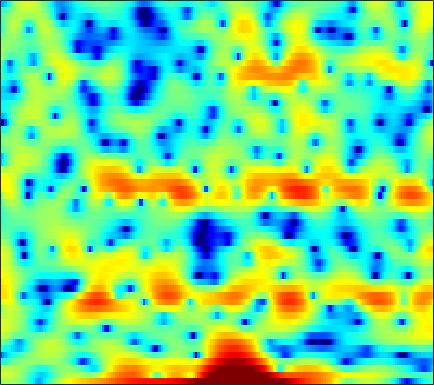

The table this chart was drawn from, first rows:
0.87476, 1.2598, 1.6164, 1.7947, 1.8215, 1.7018, 1.4379, 1.1913, 0.71905, 0.071611, -0.73949, -1.4607, -2.5862, -3.9081, -5.0338, -6.7066, -8.3612, -9.3143, -9.3988, -8.1348, -6.3682, -5.0225, -3.3554, -1.8608
3.437, 3.457, 3.41, 3.276, 3.115, 2.809, 2.396, 2.009, 1.397, 0.6695, -0.1777, -0.8872, -1.927, -3.063, -3.966, -5.186, -6.336, -7.06, -7.673, -7.693, -7.101, -6.36, -5.181, -3.938
2.006, 2.084, 2.164, 2.212, 2.213, 2.159, 2.029, 1.878, 1.594, 1.208, 0.7177, 0.2749, -0.4157, -1.203, -1.841, -2.745, -3.625, -4.188, -4.673, -4.74, -4.372, -3.874, -3.049, -2.194
-5.835, -5.117, -4.121, -3.17, -2.521, -1.771, -1.139, -0.738, -0.2989, 0.04757, 0.3151, 0.4674, 0.615, 0.7178, 0.7734, 0.8241, 0.8585, 0.8926, 0.9437, 0.9992, 1.058, 1.102, 1.152, 1.167
-12.67, -10.61, -8.481, -6.87, -5.917, -4.895, -4.063, -3.522, -2.871, -2.261, -1.657, -1.213, -0.6378, -0.08542, 0.306, 0.7854, 1.208, 1.489, 1.813, 2.064, 2.25, 2.342, 2.401, 2.378
-4.568, -4.708, -4.975, -5.393, -5.837, -6.615, -7.537, -8.19, -8.598, -8.087, -6.736, -5.489, -3.833, -2.345, -1.365, -0.2453, 0.678, 1.257, 1.893, 2.383, 2.74, 2.925, 3.071, 3.103
0.4645, -0.07058, -0.937, -2.028, -3.038, -4.697, -6.749, -8.463, -10.32, -10.07, -8.006, -6.258, -4.226, -2.584, -1.575, -0.4699, 0.4194, 0.9701, 1.574, 2.049, 2.41, 2.61, 2.779, 2.833
3.28, 2.878, 2.279, 1.615, 1.087, 0.3729, -0.3111, -0.7711, -1.274, -1.614, -1.789, -1.833, -1.82, -1.761, -1.707, -1.623, -1.509, -1.389, -1.173, -0.8732, -0.4989, -0.2065, 0.1746, 0.4958
4.46, 4.189, 3.785, 3.34, 2.979, 2.457, 1.887, 1.442, 0.8126, 0.1374, -0.6067, -1.23, -2.168, -3.246, -4.177, -5.589, -7.089, -8.082, -8.716, -8.138, -6.687, -5.449, -3.904, -2.595
3.995, 3.89, 3.708, 3.467, 3.239, 2.856, 2.382, 1.96, 1.298, 0.5058, -0.4243, -1.236, -2.502, -4.04, -5.426, -7.704, -10.64, -13.31, -16.14, -14.24, -10.63, -8.371, -5.977, -4.086
2.076, 2.362, 2.652, 2.798, 2.8, 2.659, 2.349, 2.006, 1.43, 0.7237, -0.08629, -0.7677, -1.763, -2.829, -3.636, -4.714, -5.694, -6.264, -6.741, -6.782, -6.376, -5.866, -4.966, -3.864
0.04289, 1.328, 2.478, 3.095, 3.269, 3.202, 2.842, 2.398, 1.674, 0.8496, -0.008961, -0.6263, -1.438, -2.242, -2.849, -3.697, -4.606, -5.293, -6.226, -7.101, -7.738, -7.865, -7.326, -6.099
3.267, 4.23, 5, 5.203, 5.012, 4.28, 3.045, 1.823, -0.1454, -2.262, -3.946, -4.494, -4.481, -4.269, -4.293, -4.617, -5.479, -6.429, -8.166, -10.93, -15.52, -22.68, -22.75, -12.93
6.856, 6.895, 6.686, 6.142, 5.479, 4.122, 2.176, 0.2035, -3.359, -8.303, -13.1, -12.02, -8.98, -7.362, -7.024, -7.268, -8.128, -9.131, -10.51, -11.61, -12.1, -12.13, -11.47, -10.15
7.024, 6.814, 6.367, 5.697, 5.041, 3.965, 2.655, 1.543, 0.01784, -1.508, -2.912, -3.788, -4.893, -6.066, -7.131, -9.022, -11.71, -14.65, -21.25, -34.91, -20.82, -16.93, -13.78, -11.97
6.264, 6.053, 5.656, 5.109, 4.612, 3.852, 2.975, 2.266, 1.243, 0.201, -0.8711, -1.696, -2.838, -4.066, -5.038, -6.445, -7.908, -9.029, -10.31, -11.02, -10.99, -10.62, -9.909, -9.332
5.27, 5.11, 4.782, 4.338, 3.927, 3.286, 2.57, 1.995, 1.188, 0.3786, -0.421, -1.019, -1.781, -2.513, -3.039, -3.71, -4.305, -4.675, -5.07, -5.337, -5.459, -5.457, -5.406, -5.338
4.409, 4.285, 3.968, 3.502, 3.049, 2.327, 1.511, 0.8611, -0.005545, -0.83, -1.54, -1.956, -2.355, -2.602, -2.72, -2.786, -2.825, -2.825, -2.813, -2.773, -2.713, -2.652, -2.563, -2.427
4.054, 3.951, 3.592, 2.964, 2.332, 1.271, -0.04757, -1.181, -2.827, -4.478, -5.71, -6.11, -5.867, -5.037, -4.296, -3.375, -2.629, -2.217, -1.823, -1.591, -1.472, -1.421, -1.33, -1.133
4.188, 4.156, 3.792, 3.03, 2.212, 0.7463, -1.18, -3.001, -6.109, -10.61, -19.61, -27.57, -13.32, -8.258, -5.883, -3.721, -2.246, -1.532, -1.032, -1.015, -1.451, -2.055, -3.04, -3.797
3.568, 3.575, 3.197, 2.388, 1.473, -0.1256, -2.117, -3.835, -6.195, -8.251, -9.254, -9.091, -7.813, -5.865, -4.368, -2.619, -1.323, -0.6502, -0.2125, -0.3534, -1.195, -2.41, -5.236, -9.812
1.391, 1.319, 0.8806, 0.05492, -0.8625, -2.513, -4.811, -7.131, -11.57, -20.02, -24.29, -15.14, -9.81, -6.558, -4.761, -2.9, -1.526, -0.766, -0.0777, 0.2769, 0.3503, 0.281, 0.1393, 0.1828
-0.6695, -0.7267, -1.009, -1.524, -2.067, -3.023, -4.213, -5.206, -6.525, -7.476, -7.59, -7.076, -5.879, -4.503, -3.505, -2.32, -1.307, -0.6704, 0.01615, 0.548, 0.9592, 1.212, 1.524, 1.819
-2.102, -1.995, -1.939, -2.012, -2.137, -2.385, -2.675, -2.894, -3.138, -3.253, -3.188, -3.01, -2.628, -2.117, -1.692, -1.101, -0.5375, -0.1421, 0.3384, 0.7584, 1.119, 1.353, 1.623, 1.85
-3.149, -2.782, -2.364, -2.058, -1.891, -1.734, -1.64, -1.595, -1.537, -1.459, -1.347, -1.229, -1.019, -0.7599, -0.5434, -0.2185, 0.1089, 0.3514, 0.6615, 0.942, 1.186, 1.34, 1.495, 1.607
-3.826, -3.111, -2.34, -1.713, -1.349, -0.9835, -0.7524, -0.6415, -0.5493, -0.5007, -0.4662, -0.4273, -0.3411, -0.2131, -0.07961, 0.1228, 0.3649, 0.554, 0.7931, 1.01, 1.19, 1.295, 1.384, 1.41
-3.65, -2.613, -1.475, -0.6256, -0.1641, 0.2172, 0.3753, 0.3624, 0.1958, -0.07617, -0.3675, -0.5561, -0.7143, -0.7057, -0.5914, -0.3402, -0.01547, 0.2397, 0.5596, 0.8291, 1.031, 1.137, 1.236, 1.249
-2.415, -0.962, 0.58, 1.597, 2.046, 2.253, 2.053, 1.637, 0.7536, -0.436, -1.824, -2.834, -3.767, -3.841, -3.4, -2.412, -1.444, -0.8344, -0.2198, 0.1515, 0.3326, 0.3891, 0.4247, 0.5114
0.1821, 1.925, 3.471, 4.348, 4.604, 4.446, 3.709, 2.786, 1.006, -1.572, -5.34, -9.453, -21.46, -16.53, -10.35, -6.233, -3.843, -2.741, -1.968, -1.894, -2.451, -3.184, -4.27, -4.445
4.055, 4.671, 5.242, 5.415, 5.27, 4.686, 3.595, 2.422, 0.3924, -2.244, -5.299, -7.675, -10.14, -10.81, -9.963, -8.051, -6.234, -5.236, -4.564, -4.818, -6.176, -8.156, -12.96, -17.02
5.623, 5.657, 5.597, 5.343, 4.991, 4.249, 3.172, 2.063, 0.1605, -2.307, -5.72, -9.145, -16.75, -22.99, -14.8, -9.789, -7.051, -5.786, -4.885, -4.648, -4.917, -5.311, -5.862, -6.104
4.858, 4.79, 4.681, 4.527, 4.331, 3.918, 3.28, 2.649, 1.56, 0.2168, -1.298, -2.457, -3.71, -4.365, -4.348, -3.951, -3.399, -3.082, -2.898, -2.997, -3.381, -3.828, -4.553, -5.405
1.457, 1.581, 1.967, 2.438, 2.756, 3.049, 3.135, 3.091, 2.843, 2.451, 1.997, 1.616, 1.153, 0.7429, 0.4841, 0.2168, -0.0691, -0.3241, -0.7834, -1.426, -2.299, -3.154, -4.542, -6.316
-7.929, -6.109, -3.177, -0.9078, 0.3737, 1.628, 2.476, 2.894, 3.229, 3.361, 3.329, 3.231, 3.022, 2.765, 2.523, 2.16, 1.7, 1.279, 0.606, -0.2555, -1.341, -2.342, -4.007, -6.053
-9.024, -7.173, -4.236, -1.856, -0.4914, 0.8752, 1.857, 2.371, 2.845, 3.107, 3.191, 3.179, 3.067, 2.88, 2.698, 2.379, 1.999, 1.653, 1.083, 0.3693, -0.534, -1.343, -2.658, -4.285
-1.909, -1.625, -0.9943, -0.2211, 0.3557, 1.033, 1.557, 1.845, 2.068, 2.131, 2.077, 1.967, 1.775, 1.552, 1.403, 1.226, 1.075, 0.9577, 0.7517, 0.4593, 0.04164, -0.3645, -1.031, -1.873
-0.1743, -0.03787, 0.2399, 0.5706, 0.8204, 1.118, 1.296, 1.335, 1.217, 0.8992, 0.3922, -0.09533, -0.7844, -1.353, -1.586, -1.518, -1.133, -0.7383, -0.208, 0.2036, 0.4542, 0.5174, 0.465, 0.2966
-0.8302, -0.7009, -0.4, 0.002749, 0.3191, 0.6796, 0.8929, 0.887, 0.6191, -0.04819, -1.246, -2.57, -5.09, -8.486, -10.5, -8.8, -5.342, -3.301, -1.325, 0.004933, 0.8723, 1.3, 1.638, 1.806
-4.906, -4.85, -4.098, -2.845, -1.842, -0.6873, 0.1552, 0.5312, 0.6554, 0.3049, -0.5701, -1.625, -3.628, -6.038, -7.216, -6.179, -3.716, -2.04, -0.3548, 0.7683, 1.443, 1.736, 1.922, 1.945
-16.91, -25.74, -13.44, -7.514, -4.78, -2.245, -0.5347, 0.3612, 1.124, 1.494, 1.561, 1.455, 1.187, 0.9484, 0.8719, 0.9784, 1.262, 1.511, 1.742, 1.763, 1.498, 1.102, 0.3509, -0.5456
-8.549, -8.452, -7.287, -5.356, -3.863, -2.085, -0.6244, 0.2664, 1.217, 1.923, 2.416, 2.678, 2.915, 3.054, 3.115, 3.121, 3.046, 2.889, 2.503, 1.839, 0.7911, -0.355, -2.551, -5.973
-5.543, -5.237, -4.622, -3.819, -3.137, -2.179, -1.239, -0.5559, 0.2923, 1.051, 1.692, 2.101, 2.549, 2.868, 3.02, 3.102, 3.022, 2.842, 2.427, 1.765, 0.8186, -0.109, -1.643, -3.446
-5.761, -5.489, -5.096, -4.665, -4.302, -3.729, -3.042, -2.448, -1.6, -0.7187, 0.1481, 0.7477, 1.438, 1.989, 2.292, 2.559, 2.645, 2.608, 2.41, 2.057, 1.566, 1.143, 0.518, -0.0758
-7.027, -6.833, -6.813, -6.97, -7.116, -7.179, -6.765, -6.093, -4.753, -3.226, -1.739, -0.7548, 0.3579, 1.229, 1.732, 2.194, 2.458, 2.533, 2.492, 2.334, 2.099, 1.901, 1.638, 1.405
-7.43, -7.423, -8.01, -9.407, -11.19, -15.09, -18.75, -15, -9.487, -5.721, -3.059, -1.545, 0.005597, 1.122, 1.72, 2.239, 2.494, 2.519, 2.389, 2.123, 1.802, 1.571, 1.397, 1.388
-5.268, -5.41, -5.987, -7.071, -8.143, -9.637, -9.988, -8.94, -6.408, -3.876, -1.786, -0.4988, 0.8174, 1.752, 2.203, 2.538, 2.528, 2.312, 1.723, 0.7747, -0.459, -1.394, -2.137, -1.692
-2.778, -3.2, -3.886, -4.534, -4.845, -4.842, -4.382, -3.735, -2.635, -1.448, -0.3847, 0.2879, 1.004, 1.474, 1.703, 1.799, 1.635, 1.316, 0.4762, -1.047, -3.729, -7.207, -18.5, -10.68
-2.264, -3.591, -5.846, -8.071, -8.923, -8.007, -6.032, -4.559, -3.04, -1.967, -1.293, -1.06, -1.023, -1.2, -1.336, -1.408, -1.21, -1.005, -0.7794, -0.7668, -1.014, -1.222, -1.186, -0.4175
-1.208, -3.006, -6.399, -11.28, -14.29, -10.79, -6.851, -4.907, -3.283, -2.52, -2.441, -2.883, -4.18, -6.462, -8.803, -10.9, -8.261, -5.615, -2.853, -0.9216, 0.4237, 1.197, 2.047, 2.792
0.9473, 0.02097, -1.182, -2.17, -2.608, -2.706, -2.415, -2.135, -1.855, -1.879, -2.339, -2.982, -4.392, -6.478, -8.303, -9.623, -7.667, -5.446, -2.811, -0.8036, 0.6928, 1.549, 2.425, 3.027
1.562, 1.129, 0.6153, 0.194, -0.05461, -0.3116, -0.4963, -0.6259, -0.8486, -1.137, -1.539, -1.894, -2.4, -2.82, -3.023, -2.969, -2.475, -1.88, -0.9426, -0.00278, 0.8192, 1.335, 1.833, 2.118
0.8799, 0.7764, 0.6744, 0.591, 0.521, 0.3947, 0.2028, 0.01284, -0.3204, -0.713, -1.103, -1.392, -1.664, -1.762, -1.697, -1.403, -0.9498, -0.5174, 0.0793, 0.6421, 1.114, 1.371, 1.564, 1.573
-1.111, -0.6371, 0.02015, 0.553, 0.822, 0.9817, 0.8872, 0.6473, 0.1248, -0.6333, -1.536, -2.201, -2.856, -2.981, -2.629, -1.782, -0.7776, -0.05617, 0.7765, 1.409, 1.821, 1.971, 1.984, 1.777
-5.507, -3.015, -0.6964, 0.7963, 1.516, 2.023, 2.07, 1.793, 0.987, -0.4295, -2.706, -5.193, -10.04, -11.9, -8.034, -3.77, -1.002, 0.4132, 1.714, 2.495, 2.842, 2.872, 2.624, 2.087
-3.842, -2.189, -0.3509, 1.019, 1.76, 2.381, 2.599, 2.495, 1.952, 0.933, -0.6085, -2.086, -4.006, -4.457, -3.363, -1.321, 0.4523, 1.433, 2.294, 2.683, 2.643, 2.357, 1.62, 0.4992
-2.131, -1.591, -0.7566, 0.1037, 0.6883, 1.354, 1.823, 2.036, 2.116, 1.985, 1.709, 1.47, 1.223, 1.176, 1.276, 1.531, 1.802, 1.932, 1.916, 1.633, 1.058, 0.3988, -0.7961, -2.395
-3.94, -3.595, -2.869, -1.916, -1.129, -0.09019, 0.8419, 1.429, 2.057, 2.489, 2.753, 2.868, 2.932, 2.919, 2.854, 2.707, 2.441, 2.149, 1.601, 0.8495, -0.1306, -1.025, -2.409, -4.023
-8.916, -9.013, -7.902, -5.731, -3.941, -1.796, -0.03025, 1.039, 2.153, 2.966, 3.511, 3.767, 3.928, 3.895, 3.763, 3.43, 2.916, 2.4, 1.536, 0.4524, -0.8689, -2.009, -3.697, -5.533
